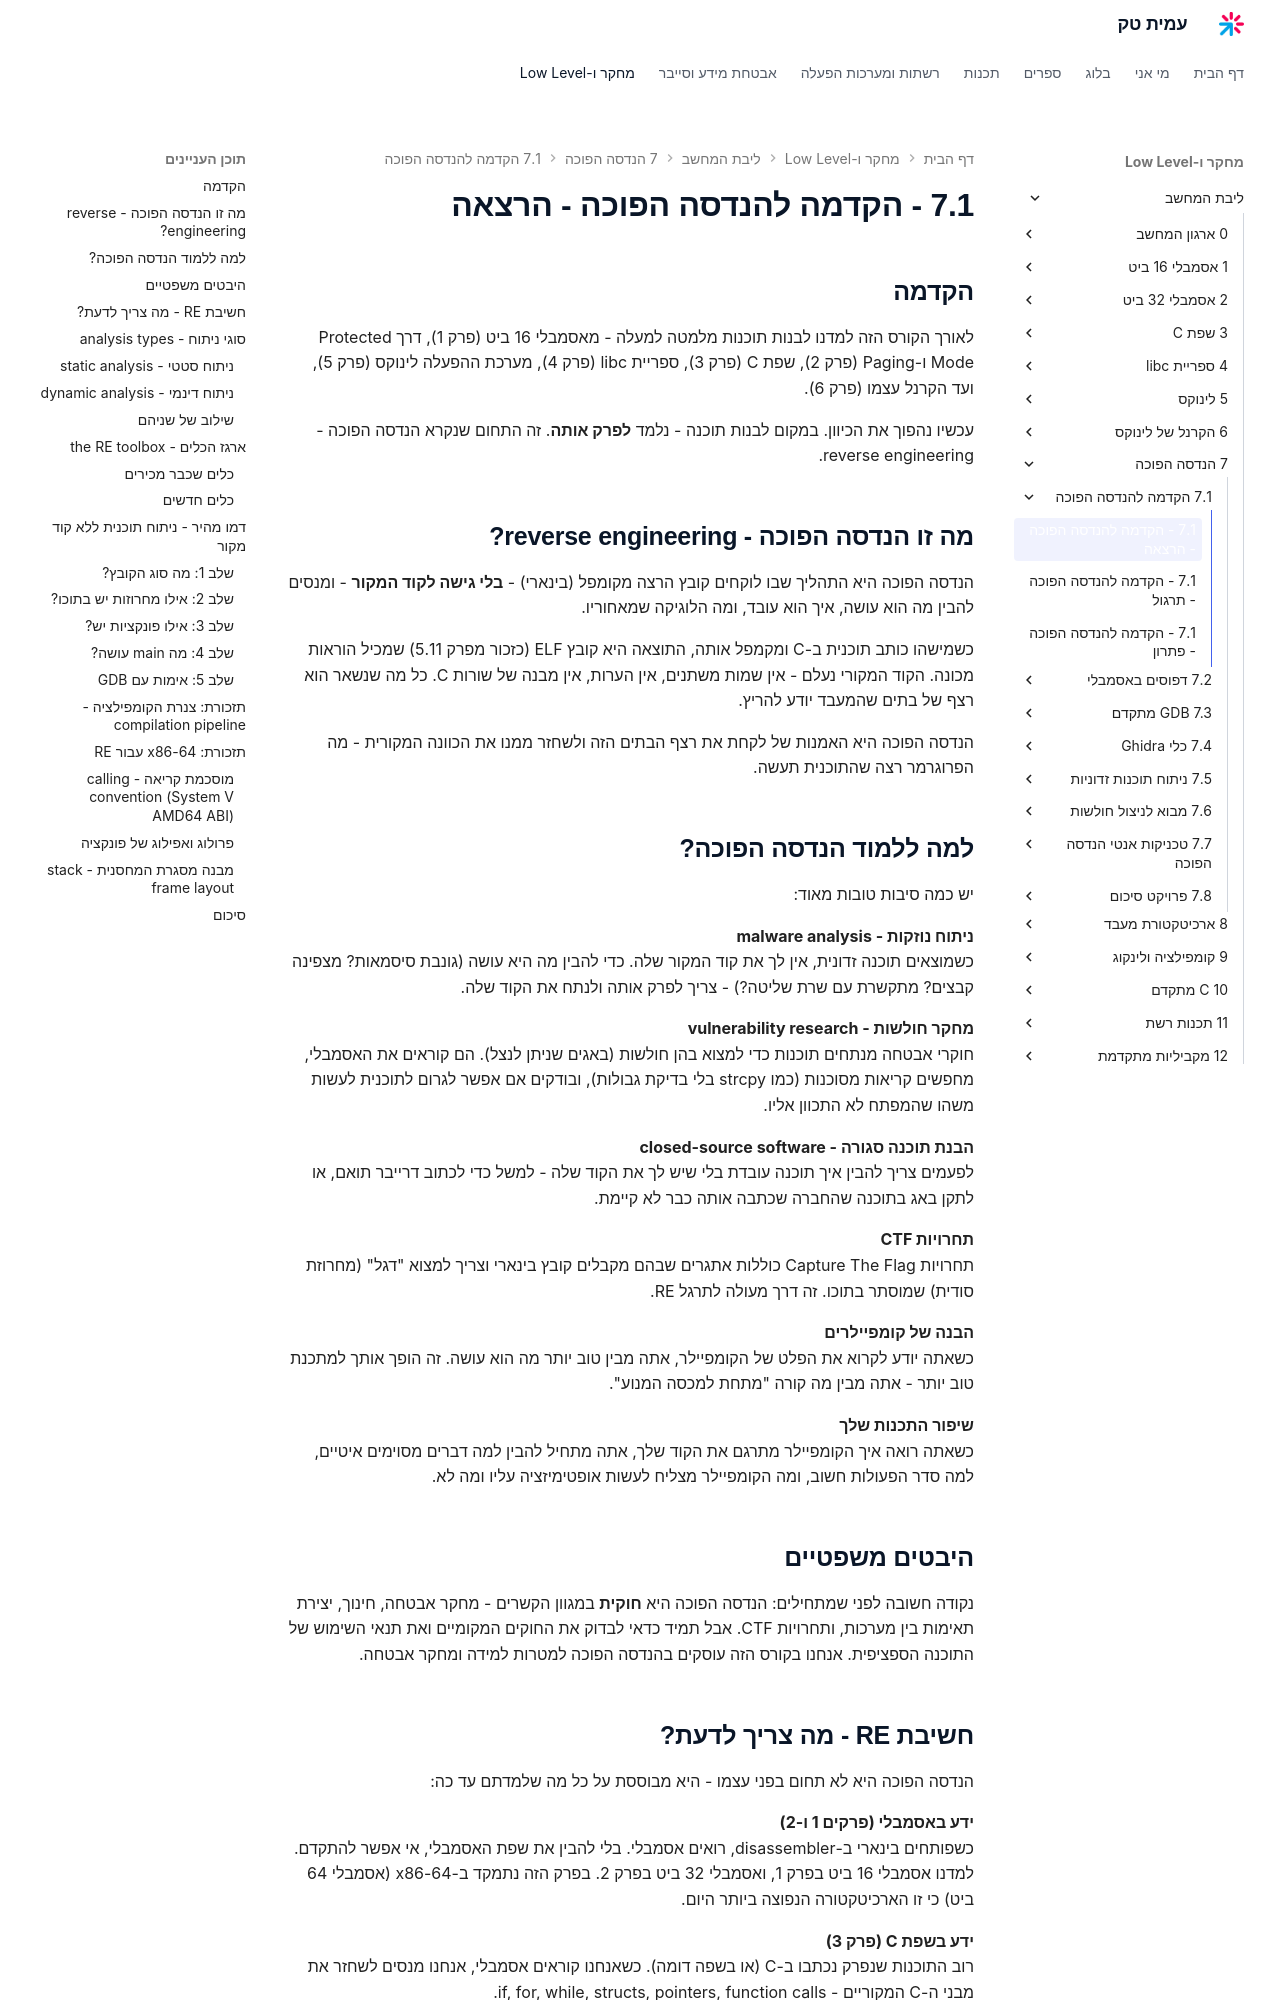

repository: AmitPinchasi/amittech · page: ליבת-המחשב/7 - הנדסה הפוכה/7.1 - הקדמה להנדסה הפוכה/7.1 - הקדמה להנדסה הפוכה - הרצאה/index.html · generator: mkdocs

## הקדמה

לאורך הקורס הזה למדנו לבנות תוכנות מלמטה למעלה - מאסמבלי 16 ביט (פרק 1), דרך Protected Mode ו-Paging (פרק 2), שפת C (פרק 3), ספריית libc (פרק 4), מערכת ההפעלה לינוקס (פרק 5), ועד הקרנל עצמו (פרק 6).

עכשיו נהפוך את הכיוון. במקום לבנות תוכנה - נלמד **לפרק אותה**. זה התחום שנקרא הנדסה הפוכה - reverse engineering.

## מה זו הנדסה הפוכה - reverse engineering?

הנדסה הפוכה היא התהליך שבו לוקחים קובץ הרצה מקומפל (בינארי) - **בלי גישה לקוד המקור** - ומנסים להבין מה הוא עושה, איך הוא עובד, ומה הלוגיקה שמאחוריו.

כשמישהו כותב תוכנית ב-C ומקמפל אותה, התוצאה היא קובץ ELF (כזכור מפרק 5.11) שמכיל הוראות מכונה. הקוד המקורי נעלם - אין שמות משתנים, אין הערות, אין מבנה של שורות C. כל מה שנשאר הוא רצף של בתים שהמעבד יודע להריץ.

הנדסה הפוכה היא האמנות של לקחת את רצף הבתים הזה ולשחזר ממנו את הכוונה המקורית - מה הפרוגרמר רצה שהתוכנית תעשה.

## למה ללמוד הנדסה הפוכה?

יש כמה סיבות טובות מאוד:

**ניתוח נוזקות - malware analysis**
כשמוצאים תוכנה זדונית, אין לך את קוד המקור שלה. כדי להבין מה היא עושה (גונבת סיסמאות? מצפינה קבצים? מתקשרת עם שרת שליטה?) - צריך לפרק אותה ולנתח את הקוד שלה.

**מחקר חולשות - vulnerability research**
חוקרי אבטחה מנתחים תוכנות כדי למצוא בהן חולשות (באגים שניתן לנצל). הם קוראים את האסמבלי, מחפשים קריאות מסוכנות (כמו strcpy בלי בדיקת גבולות), ובודקים אם אפשר לגרום לתוכנית לעשות משהו שהמפתח לא התכוון אליו.

**הבנת תוכנה סגורה - closed-source software**
לפעמים צריך להבין איך תוכנה עובדת בלי שיש לך את הקוד שלה - למשל כדי לכתוב דרייבר תואם, או לתקן באג בתוכנה שהחברה שכתבה אותה כבר לא קיימת.

**תחרויות CTF**
תחרויות Capture The Flag כוללות אתגרים שבהם מקבלים קובץ בינארי וצריך למצוא "דגל" (מחרוזת סודית) שמוסתר בתוכו. זה דרך מעולה לתרגל RE.

**הבנה של קומפיילרים**
כשאתה יודע לקרוא את הפלט של הקומפיילר, אתה מבין טוב יותר מה הוא עושה. זה הופך אותך למתכנת טוב יותר - אתה מבין מה קורה "מתחת למכסה המנוע".

**שיפור התכנות שלך**
כשאתה רואה איך הקומפיילר מתרגם את הקוד שלך, אתה מתחיל להבין למה דברים מסוימים איטיים, למה סדר הפעולות חשוב, ומה הקומפיילר מצליח לעשות אופטימיזציה עליו ומה לא.
